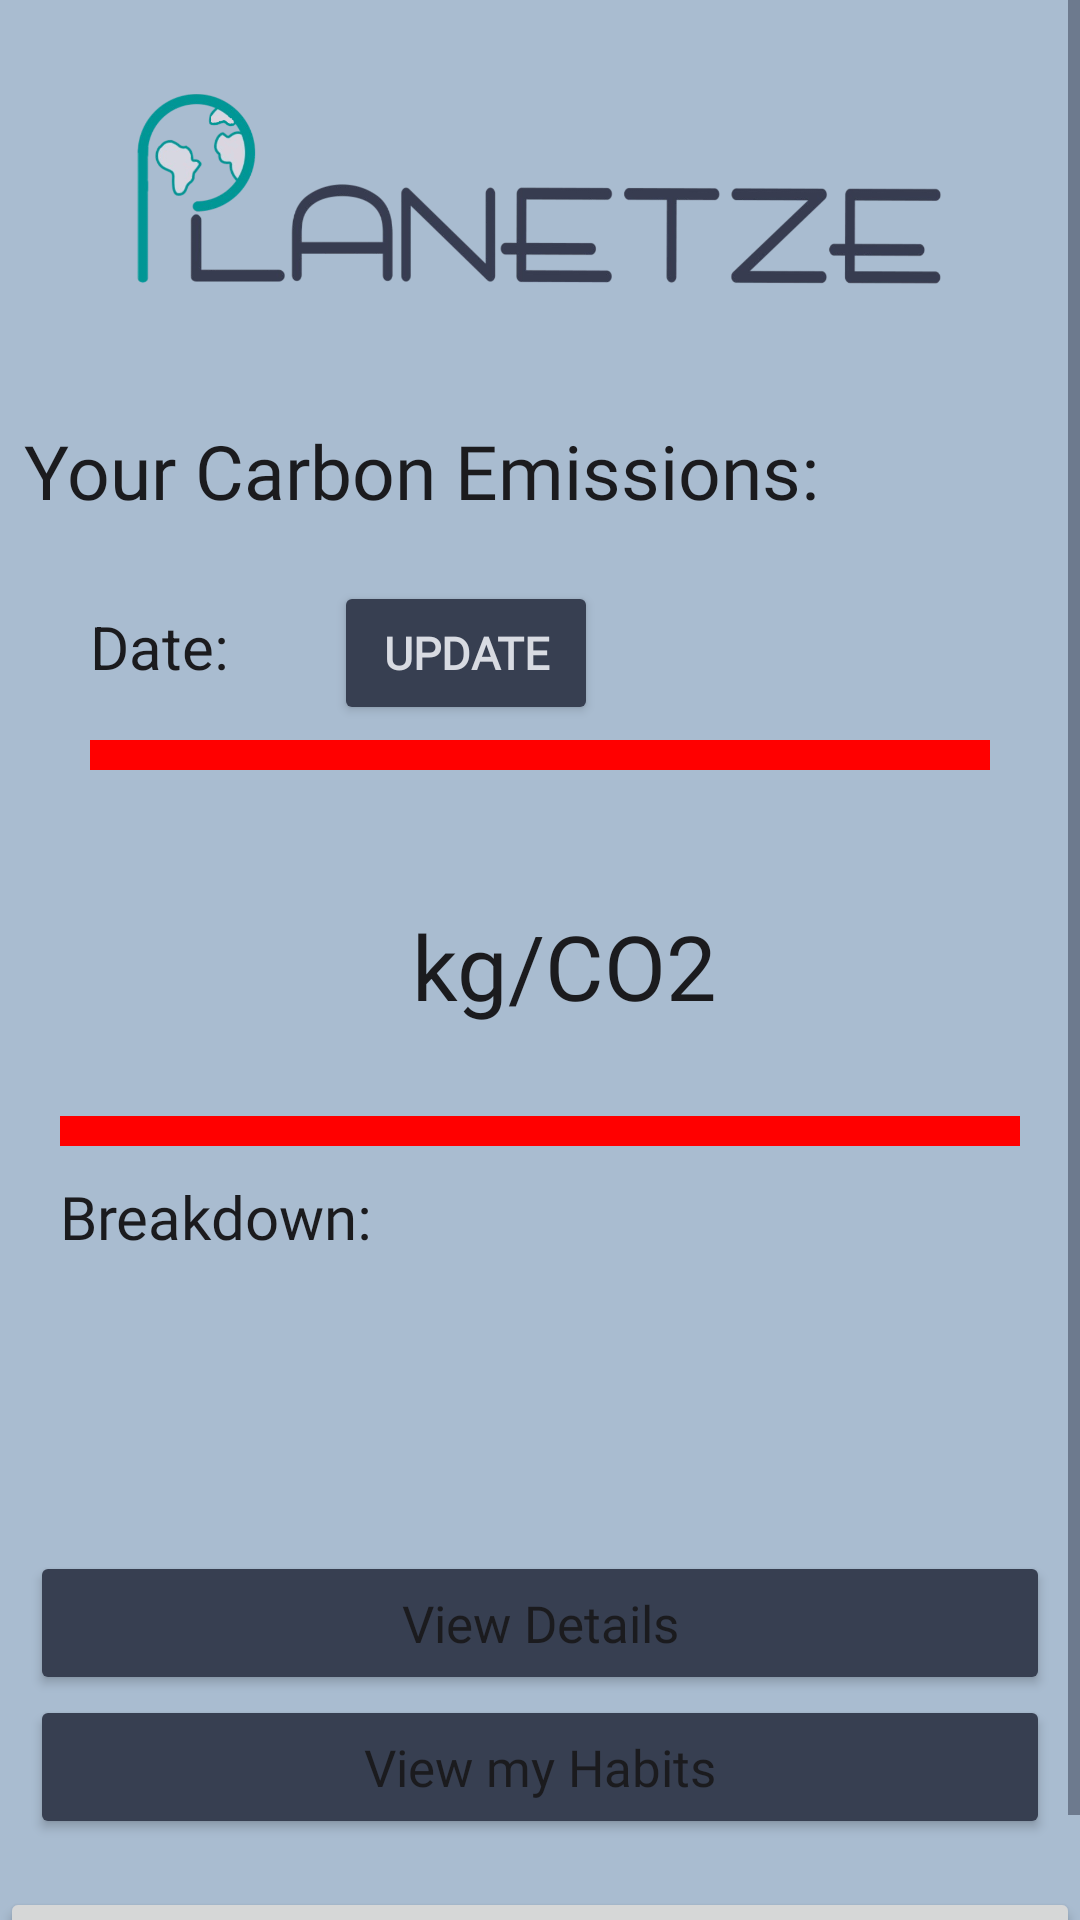

Reconstruct the res/layout file that produces this screen, plus the resources it refers to.
<!-- AndroidManifest.xml: application theme Theme.B07Planetze.Light -->
<!-- res/layout/fragment_dashboard.xml -->
<?xml version="1.0" encoding="utf-8"?>
<androidx.constraintlayout.widget.ConstraintLayout
    xmlns:android="http://schemas.android.com/apk/res/android"
    xmlns:app="http://schemas.android.com/apk/res-auto"
    xmlns:tools="http://schemas.android.com/tools"
    android:layout_width="match_parent"
    android:layout_height="match_parent"
    tools:context=".MainActivity">

    <ScrollView
        android:layout_width="match_parent"
        android:layout_height="match_parent">

        <LinearLayout
            android:layout_width="match_parent"
            android:layout_height="wrap_content"
            android:background="@color/light_gray"
            android:orientation="vertical">

            <ImageView
                android:layout_width="match_parent"
                android:layout_height="120dp"
                android:layout_gravity="center"
                android:padding="20dp"
                android:src="@drawable/app_logo_no_bg" />

            <TextView
                android:layout_width="match_parent"
                android:layout_height="wrap_content"
                android:layout_marginStart="8dp"
                android:layout_marginTop="20dp"
                android:layout_marginBottom="20dp"
                android:fontFamily="@font/bold_font"
                android:text="Your Carbon Emissions:"
                android:textColor="@color/black"
                android:textSize="25dp" />

            <LinearLayout
                android:layout_width="match_parent"
                android:layout_height="wrap_content"
                android:layout_marginStart="30dp"
                android:orientation="horizontal">

                <TextView
                    android:id="@+id/dateText"
                    android:layout_width="wrap_content"
                    android:layout_height="wrap_content"
                    android:layout_marginRight="15dp"
                    android:layout_marginBottom="10dp"
                    android:gravity="center"
                    android:text="Date:"
                    android:textColor="@color/black"
                    android:textSize="20dp" />

                <TextView
                    android:id="@+id/date"
                    android:layout_width="wrap_content"
                    android:layout_height="wrap_content"
                    android:layout_marginRight="20dp"
                    android:layout_marginBottom="10dp"
                    android:gravity="center"
                    android:textColor="@color/black"
                    android:textSize="20dp" />

                <Button
                    android:id="@+id/dateUpdate"
                    android:layout_width="wrap_content"
                    android:layout_height="wrap_content"
                    android:layout_marginBottom="5dp"
                    android:backgroundTint="@color/dark_gray"
                    android:fontFamily="@font/bold_font"
                    android:gravity="center"
                    android:padding="10dp"
                    android:text="Update"
                    android:textColor="@color/white"
                    android:textSize="15dp"
                    android:textStyle="bold" />

            </LinearLayout>

            <View
                android:id="@+id/colorBar"
                android:layout_width="match_parent"
                android:layout_height="10dp"
                android:layout_marginStart="30dp"
                android:layout_marginEnd="30dp"
                android:background="#FF0000" />

            <LinearLayout
                android:layout_width="match_parent"
                android:layout_height="wrap_content"
                android:layout_marginTop="-25dp"
                android:gravity="center"
                android:orientation="horizontal">

                <TextView
                    android:id="@+id/total_emissions_text"
                    android:layout_width="wrap_content"
                    android:layout_height="wrap_content"
                    android:layout_marginStart="8dp"
                    android:layout_marginTop="20dp"
                    android:fontFamily="@font/bold_font"
                    android:gravity="center"
                    android:textColor="@color/black"
                    android:textSize="90dp" />

                <TextView
                    android:layout_width="wrap_content"
                    android:layout_height="wrap_content"
                    android:layout_marginStart="8dp"
                    android:layout_marginTop="20dp"
                    android:fontFamily="@font/bold_font"
                    android:gravity="center"
                    android:text="kg/CO2"
                    android:textColor="@color/black"
                    android:textSize="30dp" />

            </LinearLayout>

            <View
                android:id="@+id/colorBar2"
                android:layout_width="match_parent"
                android:layout_height="10dp"
                android:layout_gravity="center"
                android:layout_marginStart="20dp"
                android:layout_marginEnd="20dp"
                android:background="#FF0000" />

            <TextView
                android:layout_width="match_parent"
                android:layout_height="wrap_content"
                android:layout_marginStart="20dp"
                android:layout_marginTop="10dp"
                android:fontFamily="@font/reg_font"
                android:gravity="left"
                android:text="Breakdown:"
                android:textColor="@color/black"
                android:textSize="20dp" />

            <TextView
                android:id="@+id/transport_emissions"
                android:layout_width="match_parent"
                android:layout_height="wrap_content"
                android:layout_marginStart="30dp"
                android:layout_marginTop="10dp"
                android:fontFamily="@font/reg_font"
                android:gravity="left"
                android:textColor="@color/black"
                android:textSize="17dp" />

            <TextView
                android:id="@+id/diet_emissions"
                android:layout_width="match_parent"
                android:layout_height="wrap_content"
                android:layout_marginStart="30dp"
                android:layout_marginTop="10dp"
                android:fontFamily="@font/reg_font"
                android:gravity="left"
                android:textColor="@color/black"
                android:textSize="17dp" />

            <TextView
                android:id="@+id/consumption_emissions"
                android:layout_width="match_parent"
                android:layout_height="wrap_content"
                android:layout_marginStart="30dp"
                android:layout_marginTop="10dp"
                android:fontFamily="@font/reg_font"
                android:gravity="left"
                android:textColor="@color/black"
                android:textSize="17dp" />

            <Button
                android:id="@+id/viewDateDetails"
                android:layout_width="match_parent"
                android:layout_height="wrap_content"
                android:layout_gravity="center"
                android:layout_marginStart="10dp"
                android:layout_marginEnd="10dp"
                android:backgroundTint="@color/dark_gray"
                android:fontFamily="@font/reg_font"
                android:gravity="center"
                android:padding="8dp"
                android:text="View Details"
                android:textAllCaps="false"
                android:textSize="17dp" />

            <Button
                android:id="@+id/viewHabits"
                android:layout_width="match_parent"
                android:layout_height="wrap_content"
                android:layout_gravity="center"
                android:layout_marginStart="10dp"
                android:layout_marginEnd="10dp"
                android:backgroundTint="@color/dark_gray"
                android:fontFamily="@font/reg_font"
                android:gravity="center"
                android:padding="8dp"
                android:text="View my Habits"
                android:textAllCaps="false"
                android:textSize="17dp" />

            <Button
                android:id="@+id/btn_eco_gauge"
                android:layout_width="match_parent"
                android:layout_height="wrap_content"
                android:layout_gravity="center_horizontal"
                android:layout_marginTop="16dp"
                android:text="Go to Eco Gauge" />


        </LinearLayout>
    </ScrollView>

</androidx.constraintlayout.widget.ConstraintLayout>
<!-- resources referenced by this layout -->
<resources>
  <color name="black">#1b1b1e</color>
  <color name="dark_gray">#373f51</color>
  <color name="light_gray">#a9bcd0</color>
  <color name="white">#d8dbe2</color>
  <!-- drawable app_logo_no_bg: png bitmap (drawable, 110963 bytes) -->
  <style name="Theme.B07Planetze.Light" parent="Theme.MaterialComponents.DayNight.NoActionBar">
          <item name="colorPrimary">@color/turquoise</item>
          <item name="colorPrimaryDark">@color/dark_gray</item>
          <item name="colorAccent">@color/light_gray</item>
  
          <item name="backgroundColor">@color/white</item>
          <item name="android:textColorPrimary">@color/black</item>
          <item name="android:textColorSecondary">@color/dark_gray</item>
      </style>
  <color name="turquoise">#009999</color>
</resources>
